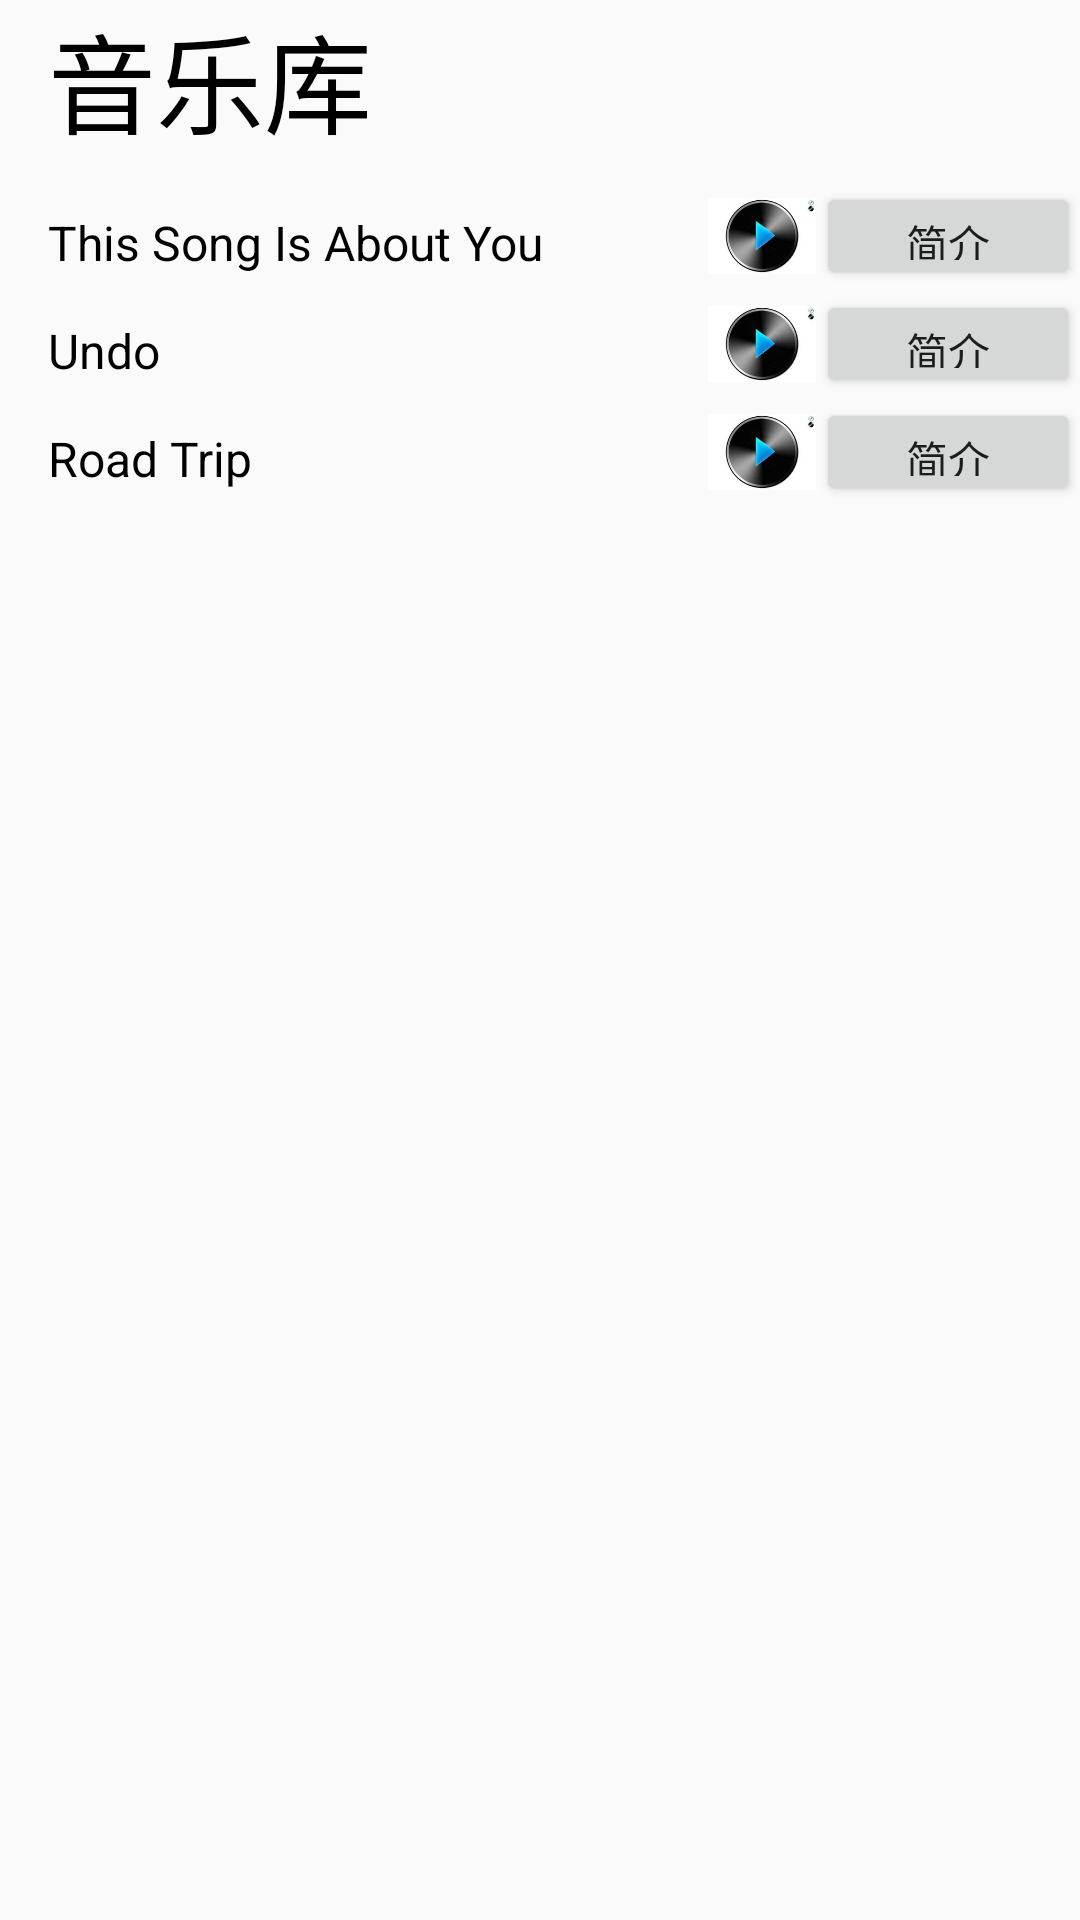

Reconstruct the res/layout file that produces this screen, plus the resources it refers to.
<!-- AndroidManifest.xml: application theme AppTheme -->
<!-- res/layout/activity_main.xml -->
<?xml version="1.0" encoding="utf-8"?>
<LinearLayout xmlns:android="http://schemas.android.com/apk/res/android"
    xmlns:tools="http://schemas.android.com/tools"
    android:id="@+id/activity_main"
    android:layout_width="match_parent"
    android:layout_height="match_parent"
    android:orientation="vertical"
    tools:context="com.example.a46146.musicalstrueture.MainActivity">

    <TextView
        style="@style/Title_style"
        android:text="@string/list_name" />

    <LinearLayout style="@style/Linear_style">

        <TextView
            style="@style/tv_style"
            android:text="@string/music_one" />

        <ImageView
            android:id="@+id/iv_music_1"
            style="@style/iv_music_style"
            android:src="@drawable/play" />

        <Button
            android:id="@+id/btn_music_1"
            style="@style/btn_introduction_style"
            android:text="@string/button_introduction_name" />
    </LinearLayout>


    <LinearLayout style="@style/Linear_style">

        <TextView
            style="@style/tv_style"
            android:text="@string/music_two" />

        <ImageView
            android:id="@+id/iv_music_2"
            style="@style/iv_music_style"
            android:src="@drawable/play" />

        <Button
            android:id="@+id/btn_music_2"
            style="@style/btn_introduction_style"
            android:text="@string/button_introduction_name" />
    </LinearLayout>

    <LinearLayout style="@style/Linear_style">

        <TextView
            style="@style/tv_style"
            android:text="@string/music_three" />

        <ImageView
            android:id="@+id/iv_music_3"
            style="@style/iv_music_style"
            android:src="@drawable/play" />

        <Button
            android:id="@+id/btn_music_3"
            style="@style/btn_introduction_style"
            android:text="@string/button_introduction_name" />
    </LinearLayout>
</LinearLayout>
<!-- resources referenced by this layout -->
<resources>
  <!-- drawable play: jpg bitmap (drawable, 4204 bytes) -->
  <string name="button_introduction_name">简介</string>
  <string name="list_name">音乐库</string>
  <string name="music_one">This Song Is About You</string>
  <string name="music_three">Road Trip</string>
  <string name="music_two">Undo</string>
  <style name="Linear_style">
          <item name="android:layout_width">match_parent</item>
          <item name="android:layout_height">wrap_content</item>
          <item name="android:orientation">horizontal</item>
      </style>
  <style name="Title_style">
          <item name="android:layout_width">match_parent</item>
          <item name="android:layout_height">wrap_content</item>
          <item name="android:layout_marginBottom">@dimen/activity_marginBottom</item>
          <item name="android:layout_marginLeft">@dimen/activity_marginLeft</item>
          <item name="android:textColor">@color/color_text</item>
          <item name="android:textSize">@dimen/activity_title</item>
      </style>
  <style name="btn_introduction_style">
          <item name="android:layout_width">wrap_content</item>
          <item name="android:layout_height">@dimen/imageView_play</item>
      </style>
  <style name="iv_music_style">
          <item name="android:layout_width">@dimen/imageView_play</item>
          <item name="android:layout_height">@dimen/imageView_play</item>
      </style>
  <style name="tv_style">
          <item name="android:layout_width">0dp</item>
          <item name="android:layout_height">wrap_content</item>
          <item name="android:layout_marginBottom">@dimen/activity_marginBottom</item>
          <item name="android:layout_marginLeft">@dimen/activity_marginLeft</item>
          <item name="android:layout_weight">1</item>
          <item name="android:textColor">@color/color_text</item>
          <item name="android:textSize">@dimen/activity_text</item>
      </style>
  <style name="AppTheme" parent="Theme.AppCompat.Light.DarkActionBar">
          
          <item name="colorPrimary">@color/colorPrimary</item>
          <item name="colorPrimaryDark">@color/colorPrimaryDark</item>
          <item name="colorAccent">@color/colorAccent</item>
      </style>
  <dimen name="activity_marginBottom">8dp</dimen>
  <dimen name="activity_marginLeft">16dp</dimen>
  <color name="color_text">#000000</color>
  <dimen name="activity_title">36sp</dimen>
  <dimen name="imageView_play">36dp</dimen>
  <dimen name="activity_text">16sp</dimen>
  <color name="colorPrimary">#3F51B5</color>
  <color name="colorPrimaryDark">#303F9F</color>
  <color name="colorAccent">#FF4081</color>
</resources>
